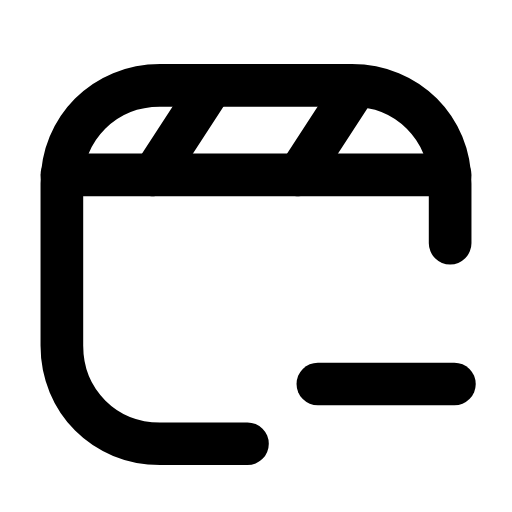
t = 0.00 s
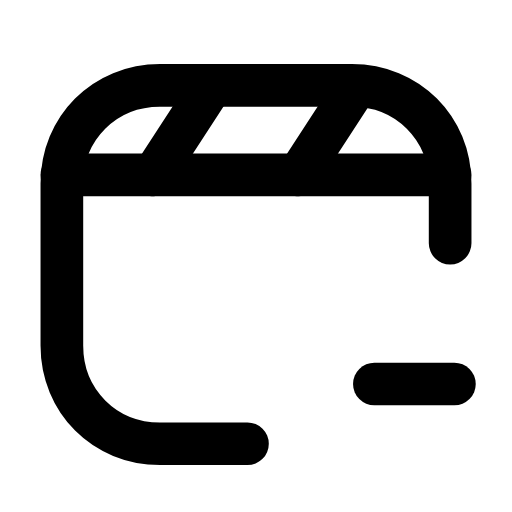
t = 0.25 s
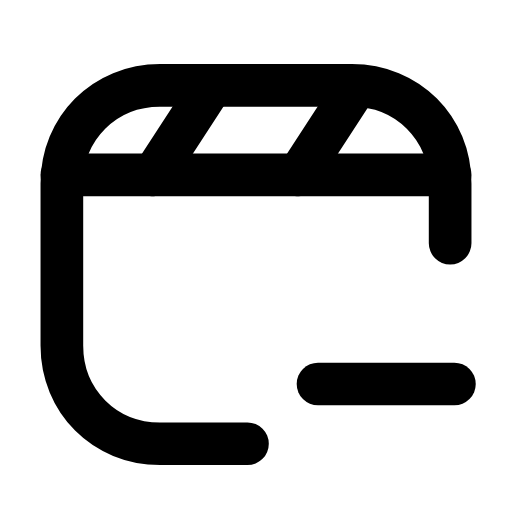
t = 0.50 s
t = 0.73 s: frame unchanged from t = 0.00 s, image omitted
t = 0.99 s: frame unchanged from t = 0.00 s, image omitted
t = 1.25 s: frame unchanged from t = 0.00 s, image omitted

The animated SVG that drew these frames (rendered in a browser with its animation timeline set to each time). Animation: 1 SMIL element (animate=1); one cycle of 1.50 s, repeats indefinitely.

<svg xmlns="http://www.w3.org/2000/svg" width="24" height="24" viewBox="0 0 24 24" fill="none"><path stroke="currentColor" stroke-width="2" stroke-linecap="round" stroke-linejoin="round" fill="none" d="M11.6 20.8L7.5 20.8C4.9 20.8 2.9 18.8 2.9 16.2L2.9 8.6C2.9 6 4.9 4 7.5 4L16.5 4C19.1 4 21.1 6 21.1 8.6L21.1 11.4"></path><line stroke="currentColor" stroke-width="2" stroke-linecap="round" stroke-linejoin="round" fill="none" x1="2.9" y1="8.2" x2="21.1" y2="8.2"></line><path stroke="currentColor" stroke-width="2" stroke-linecap="round" stroke-linejoin="round" fill="none" d="M9.8 4.2L7.2 8.2M16.6 4.2L14 8.2"></path><line stroke="currentColor" stroke-width="2" stroke-linecap="round" stroke-linejoin="round" fill="none" x1="14.9" y1="18" x2="21.3" y2="18"><animate attributeName="x1" values="14.9;14.9;18.1;14.9;14.9;14.9;14.9;18.1;14.9;14.9;14.9" keyTimes="0;0.135;0.2475;0.36;0.45;0.6;0.66;0.735;0.81;0.9;1" dur="1.5s" repeatCount="indefinite" calcMode="spline" keySplines="0.16 1 0.3 1;0.16 1 0.3 1;0.16 1 0.3 1;0.16 1 0.3 1;0.16 1 0.3 1;0.16 1 0.3 1;0.16 1 0.3 1;0.16 1 0.3 1;0.16 1 0.3 1;0.16 1 0.3 1"/></line></svg>
